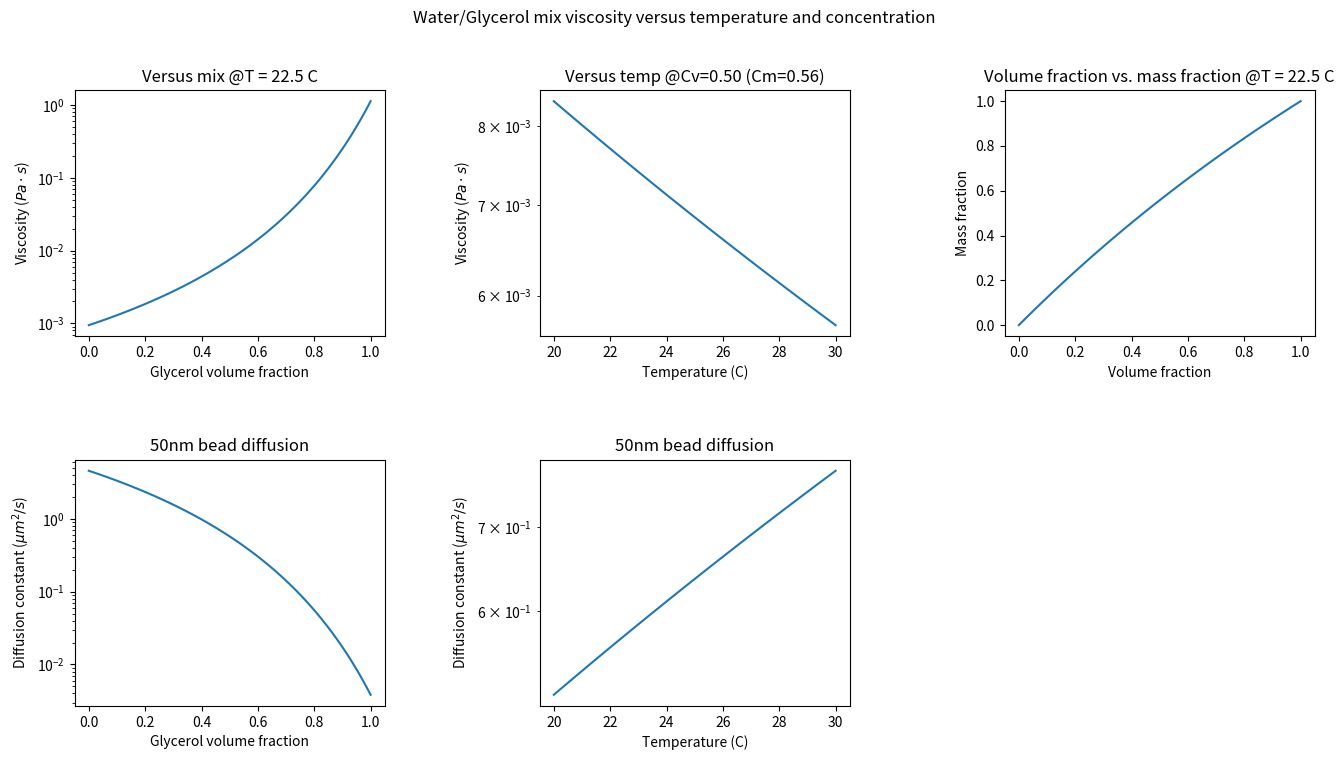

The script that saved this image:
"""
Using approach from to calculate viscosity https://doi.org/10.1021/ie071349z
Refractive index information from https://pubs.acs.org/doi/10.1021/ie50291a023
"""
import numpy as np
import matplotlib.pyplot as plt

# values @ 25C
# mu_h20 = 0.89e-3
# mu_glyc = 0.95
# rho_h20 = 1
# rho_glyc = 1.261
cv = 0.5
T = 22.5 + 273
kb = 1.38e-23
R = 50e-9

# convert volume fraction to mass fraction
def rho_glyc(T): return 1277 - 0.654 * (T - 273)
# see here for water parameterization http://ddbonline.ddbst.de/DIPPR105DensityCalculation/DIPPR105CalculationCGI.exe?component=Water
def rho_water(T): return 0.14395 / 0.0112**(1 + (1 - T / 649.727)**0.05107)
def cm_fn(cv, T): return cv * rho_glyc(T) / (cv * rho_glyc(T) + (1 - cv) * rho_water(T))
# viscosity of mixture
def visc_mix(cm, t): return visc_h20(t) ** alpha(cm, t) * visc_glyc(t) ** (1 - alpha(cm, t))
def visc_h20(t): return 1.79 * np.exp(-(1230 + (t - 273)) * (t-273) / (36100 + 360 * (t-273))) * 1e-2 / 10
def visc_glyc(t): return 12100 * np.exp(-(1233 - (t - 273)) * (t-273) / (9900 + 70*(t-273))) * 1e-2 / 10
def alpha(cm, t): return (1 - cm) + a(t) * b(t) * cm * (1-cm) / (a(t) * cm + b(t) * (1 - cm))
def a(t): return 0.705 - 0.0017 * (t - 273)
def b(t): return (4.9 + 0.036 * (t - 273)) * a(t)**2.5
# diffusion constant
def D(cm, t, R): return kb * t / (6 * np.pi * visc_mix(cm, t) * R)

print(r"@cv=%.02f (cm=%0.2f) and t=%0.1f deg C, dynamic viscos=%0.3e Pa.s, R=%.0fnm: %0.3g um^2/s" %
      (cv, cm_fn(cv, T), T - 273, visc_mix(cm_fn(cv, T), T), R * 1e9, D(cm_fn(cv, T), T, R) * 1e12))

cvs = np.linspace(0, 1, 100)
ts = np.linspace(20, 30, 100) + 273

figh = plt.figure(figsize=(16, 8))
grid = plt.GridSpec(2, 3, hspace=0.5, wspace=0.5)
plt.suptitle("Water/Glycerol mix viscosity versus temperature and concentration")

ax = plt.subplot(grid[0, 0])
plt.semilogy(cvs, visc_mix(cm_fn(cvs, T), T))
plt.xlabel("Glycerol volume fraction")
plt.ylabel(r"Viscosity ($Pa \cdot s$)")
plt.title("Versus mix @T = %0.1f C" % (T - 273))

ax = plt.subplot(grid[1, 0])
plt.semilogy(cvs, D(cm_fn(cvs, T), T, R) * 1e12)
plt.xlabel("Glycerol volume fraction")
plt.ylabel("Diffusion constant ($\mu m^2/s$)")
plt.title("%.0fnm bead diffusion" % (R * 1e9))

ax = plt.subplot(grid[0, 1])
plt.semilogy(ts - 273, visc_mix(cm_fn(cv, T), ts))
plt.xlabel("Temperature (C)")
plt.ylabel(r"Viscosity ($Pa \cdot s$)")
plt.title("Versus temp @Cv=%0.2f (Cm=%.2f)" % (cv, cm_fn(cv, T)))

ax = plt.subplot(grid[1, 1])
plt.semilogy(ts - 273, D(cm_fn(cv, ts), ts, R) * 1e12)
plt.xlabel("Temperature (C)")
plt.ylabel("Diffusion constant ($\mu m^2/s$)")
plt.title("%.0fnm bead diffusion" % (R * 1e9))

ax = plt.subplot(grid[0, 2])
ax.plot(cvs, cm_fn(cvs, T))
plt.xlabel("Volume fraction")
plt.ylabel("Mass fraction")
plt.title("Volume fraction vs. mass fraction @T = %0.1f C" % (T - 273))